Photos from the image-classification dataset "90-Degree Turn Detection.v1i.folder" in the GitHub repository jaganbala2007/sentinel-x. Its 2 classes are: 90-degree turn, curved road.

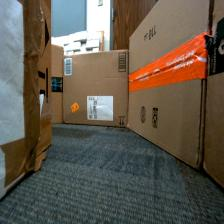
Label: curved road

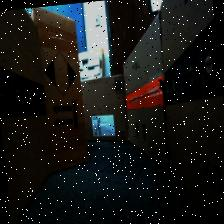
Label: curved road

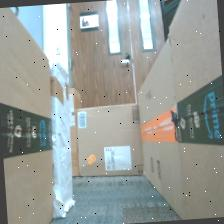
Label: 90-degree turn

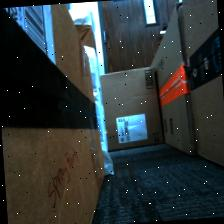
Label: 90-degree turn

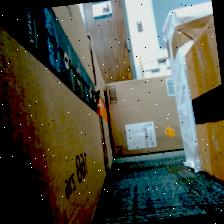
Label: 90-degree turn

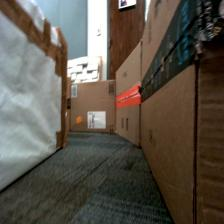
Label: curved road
